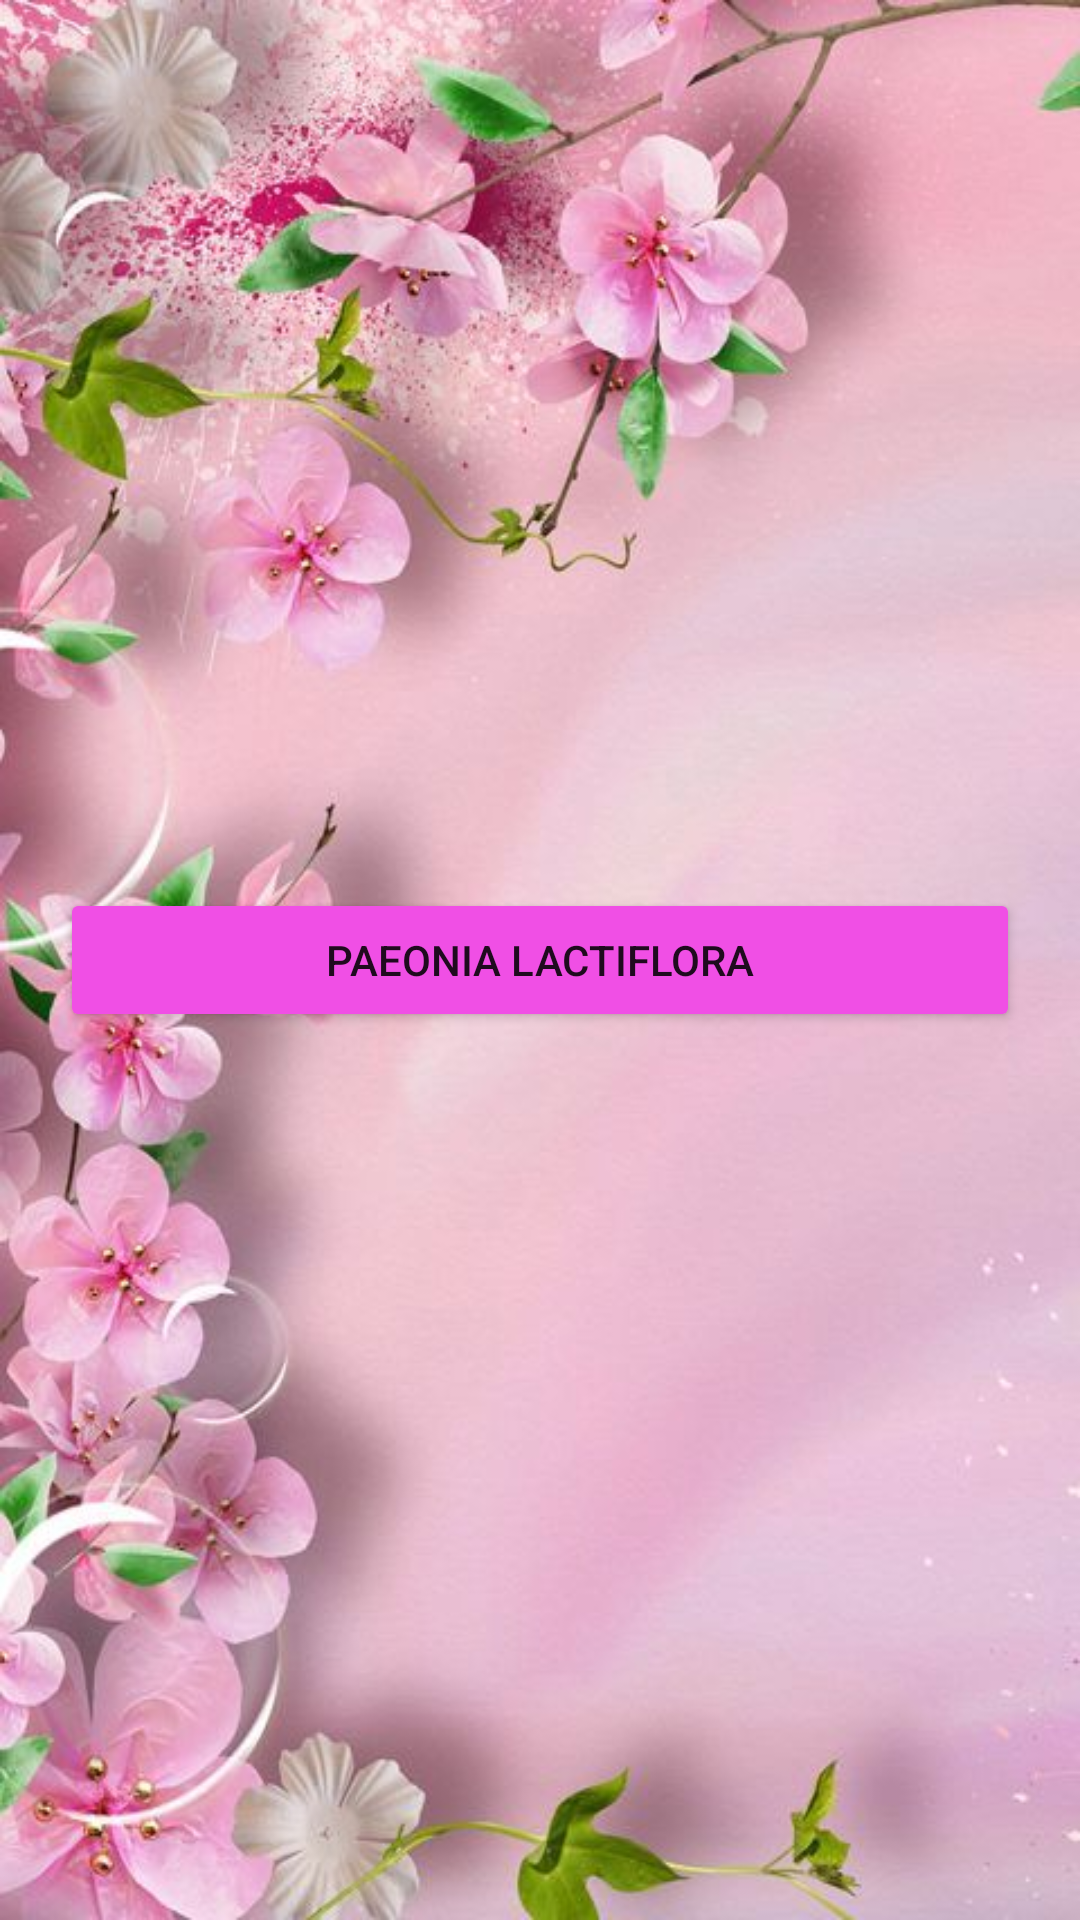

Write the Android layout XML for this screen, with the resource values it uses.
<!-- AndroidManifest.xml: application theme Theme.PlantShop -->
<!-- res/layout/activity_flower.xml -->
<?xml version="1.0" encoding="utf-8"?>
<androidx.constraintlayout.widget.ConstraintLayout xmlns:android="http://schemas.android.com/apk/res/android"
    xmlns:app="http://schemas.android.com/apk/res-auto"
    xmlns:tools="http://schemas.android.com/tools"
    android:layout_width="match_parent"
    android:layout_height="match_parent"
    android:background="@drawable/flower"
    android:padding="20sp"
    tools:context=".FlowerActivity">

    <androidx.constraintlayout.widget.ConstraintLayout
        android:id="@+id/constraintLayout"
        android:layout_width="match_parent"
        android:layout_height="match_parent"
        app:layout_constraintBottom_toBottomOf="parent"
        app:layout_constraintEnd_toEndOf="parent"
        app:layout_constraintStart_toStartOf="parent"
        app:layout_constraintTop_toTopOf="parent">

        <Button
            android:id="@+id/rbtn2"
            android:layout_width="0dp"
            android:layout_height="wrap_content"
            android:backgroundTint="#f04fe5"
            android:text="Paeonia Lactiflora"
            app:layout_constraintBottom_toBottomOf="parent"
            app:layout_constraintEnd_toEndOf="parent"
            app:layout_constraintStart_toStartOf="parent"
            app:layout_constraintTop_toTopOf="parent" />
    </androidx.constraintlayout.widget.ConstraintLayout>

</androidx.constraintlayout.widget.ConstraintLayout>
<!-- resources referenced by this layout -->
<resources>
  <!-- drawable flower: jpg bitmap (drawable-v24, 53478 bytes) -->
  <style name="Theme.PlantShop" parent="Theme.MaterialComponents.DayNight.DarkActionBar">
          
          <item name="colorPrimary">@color/purple_500</item>
          <item name="colorPrimaryVariant">@color/purple_700</item>
          <item name="colorOnPrimary">@color/white</item>
          
          <item name="colorSecondary">@color/teal_200</item>
          <item name="colorSecondaryVariant">@color/teal_700</item>
          <item name="colorOnSecondary">@color/black</item>
          
          <item name="android:statusBarColor" tools:targetApi="l">?attr/colorPrimaryVariant</item>
          
      </style>
  <!-- not gathered from this repository: default colours our renderer supplied (Android Studio template values) -->
  <color name="purple_500">#FF6200EE</color>
  <color name="purple_700">#FF3700B3</color>
  <color name="teal_200">#FF03DAC5</color>
  <color name="teal_700">#FF018786</color>
  <color name="black">#FF000000</color>
  <color name="white">#FFFFFFFF</color>
</resources>
